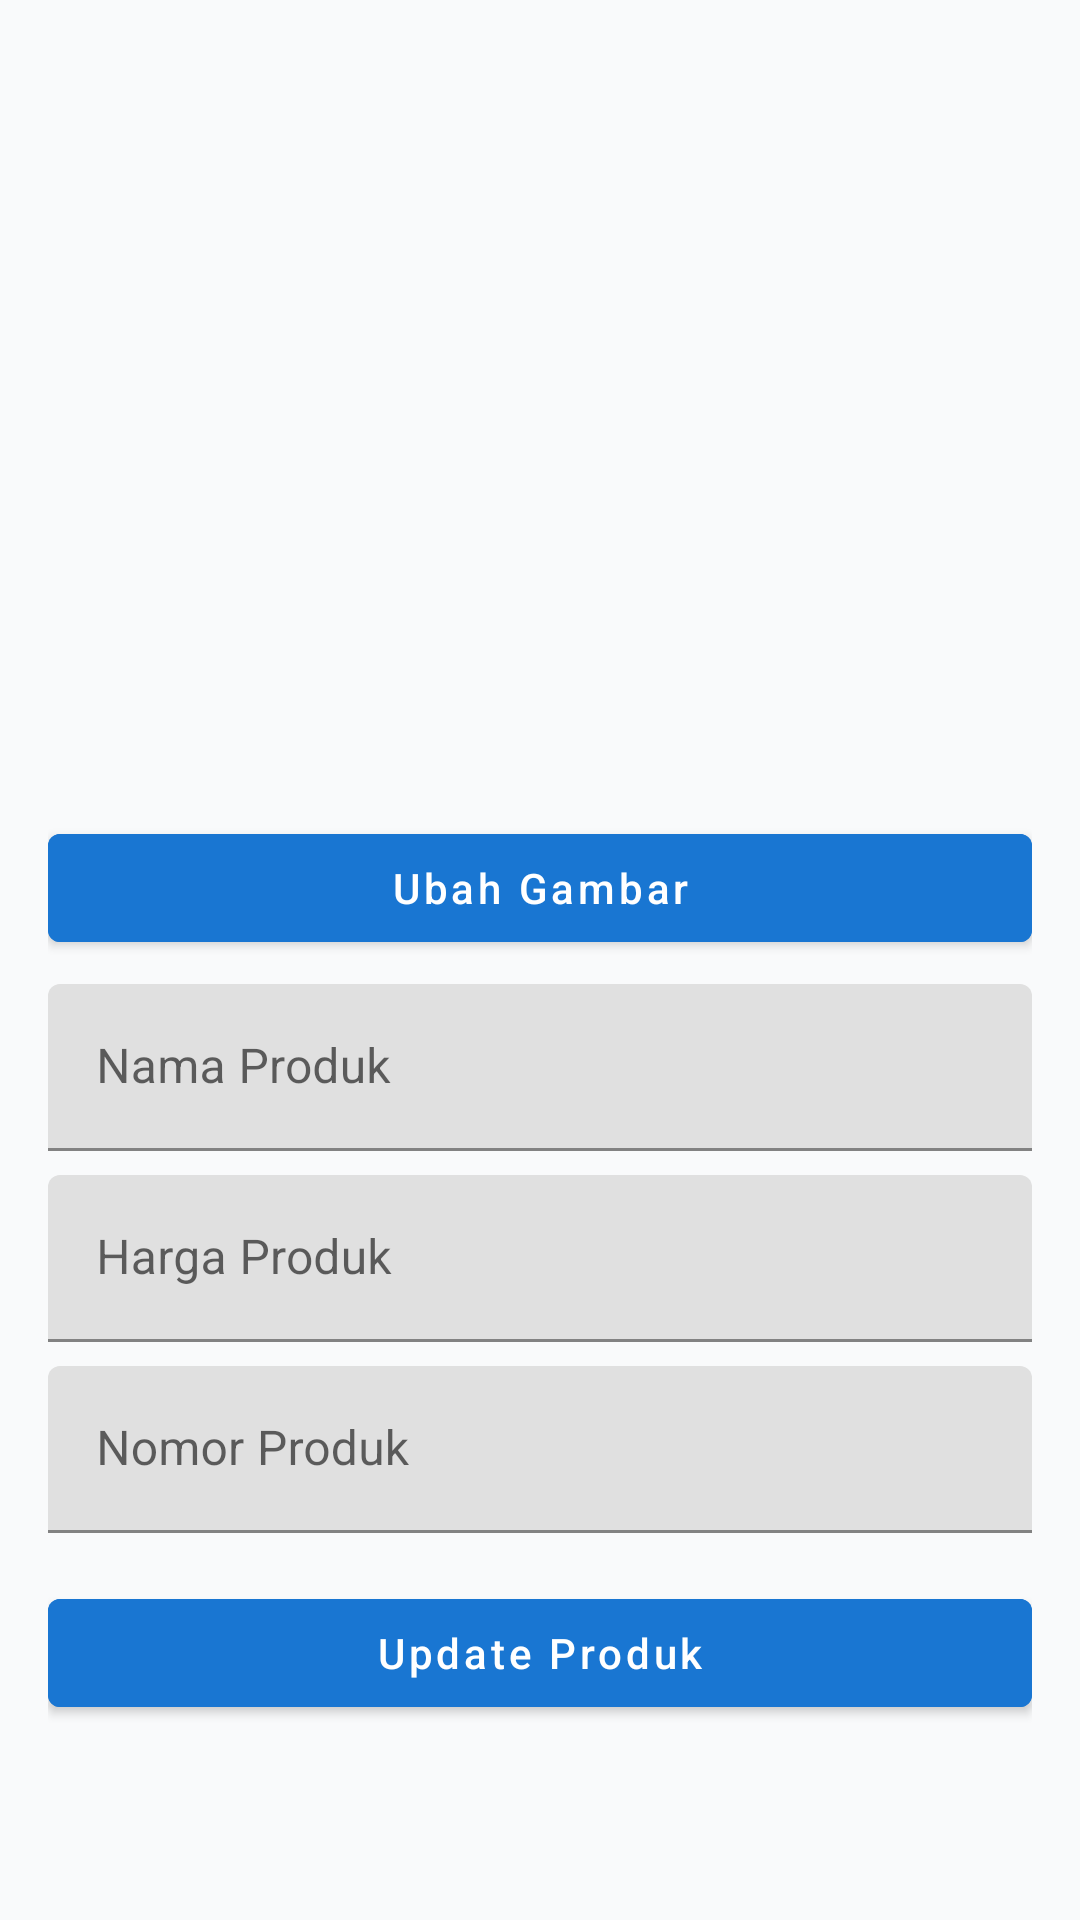

Here is an Android app screen rendered from its layout file. Give the layout XML and the strings, colors and styles it references.
<!-- AndroidManifest.xml: application theme Theme.CrudProduk -->
<!-- res/layout/activity_edit_produk.xml -->
<ScrollView xmlns:android="http://schemas.android.com/apk/res/android"
    android:padding="16dp"
    android:background="#F9FAFB"
    android:layout_width="match_parent"
    android:layout_height="match_parent">

    <LinearLayout
        android:orientation="vertical"
        android:layout_width="match_parent"
        android:layout_height="wrap_content">

        
        <com.google.android.material.appbar.MaterialToolbar
            android:id="@+id/toolbarEdit"
            android:title="@string/title_edit_produk"
            android:backgroundTint="#1976D2"
            android:titleTextColor="@android:color/white"
            android:layout_width="match_parent"
            android:layout_height="wrap_content" />

        
        <ImageView
            android:id="@+id/imgPreview"
            android:layout_width="match_parent"
            android:layout_height="180dp"
            android:layout_marginTop="12dp"
            android:scaleType="centerCrop"
            android:src="@drawable/ic_menu_gallery"
            android:contentDescription="@string/ubah_gambar" />

        <com.google.android.material.button.MaterialButton
            android:id="@+id/btnUbahGambar"
            android:text="@string/ubah_gambar"
            android:textAllCaps="false"
            android:layout_marginTop="8dp"
            android:backgroundTint="#1976D2"
            android:textColor="@android:color/white"
            android:layout_width="match_parent"
            android:layout_height="wrap_content" />


        
        <com.google.android.material.textfield.TextInputLayout
            android:layout_width="match_parent"
            android:layout_height="wrap_content"
            android:layout_marginTop="8dp"
            android:hint="Nama Produk">

            <com.google.android.material.textfield.TextInputEditText
                android:id="@+id/etNamaEdit"
                android:layout_width="match_parent"
                android:layout_height="wrap_content"
                android:inputType="text" />
        </com.google.android.material.textfield.TextInputLayout>

        
        <com.google.android.material.textfield.TextInputLayout
            android:layout_width="match_parent"
            android:layout_height="wrap_content"
            android:layout_marginTop="8dp"
            android:hint="Harga Produk">

            <com.google.android.material.textfield.TextInputEditText
                android:id="@+id/etHargaEdit"
                android:layout_width="match_parent"
                android:layout_height="wrap_content"
                android:inputType="number" />
        </com.google.android.material.textfield.TextInputLayout>

        
        <com.google.android.material.textfield.TextInputLayout
            android:layout_width="match_parent"
            android:layout_height="wrap_content"
            android:layout_marginTop="8dp"
            android:hint="Nomor Produk">

            <com.google.android.material.textfield.TextInputEditText
                android:id="@+id/etNoEdit"
                android:layout_width="match_parent"
                android:layout_height="wrap_content"
                android:inputType="number" />
        </com.google.android.material.textfield.TextInputLayout>

        
        <com.google.android.material.button.MaterialButton
            android:id="@+id/btnUpdate"
            android:text="@string/update_produk"
            android:textAllCaps="false"
            android:backgroundTint="#1976D2"
            android:textColor="@android:color/white"
            android:layout_marginTop="16dp"
            android:layout_width="match_parent"
            android:layout_height="wrap_content" />

    </LinearLayout>
</ScrollView>
<!-- resources referenced by this layout -->
<resources>
  <string name="title_edit_produk">Edit Produk</string>
  <string name="ubah_gambar">Ubah Gambar</string>
  <string name="update_produk">Update Produk</string>
  <style name="Theme.CrudProduk" parent="Theme.MaterialComponents.DayNight.NoActionBar">
          <item name="colorPrimary">#1976D2</item>
          <item name="colorPrimaryVariant">#1565C0</item>
          <item name="colorOnPrimary">#FFFFFF</item>
          <item name="colorSecondary">#2196F3</item>
          <item name="android:statusBarColor">?attr/colorPrimaryVariant</item>
          <item name="android:windowBackground">#F9FAFB</item>
      </style>
</resources>
